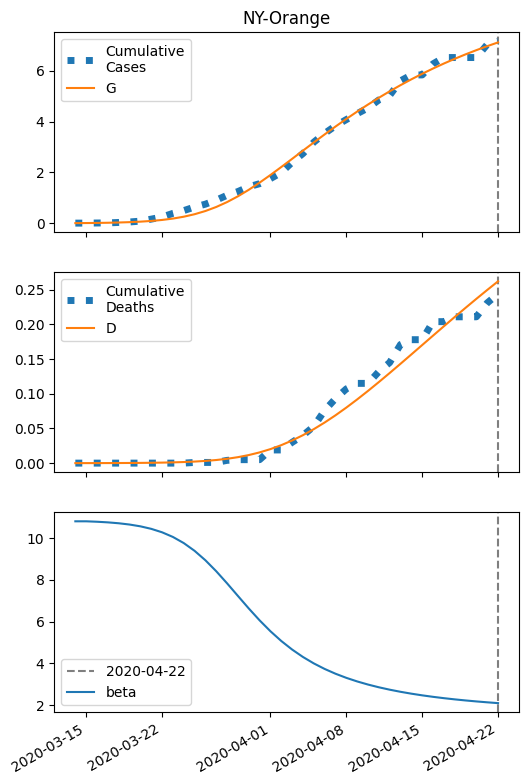

The data file committed next to this chart (first rows):
series, 2020-03-14, 2020-03-15, 2020-03-16, 2020-03-17, 2020-03-18, 2020-03-19, 2020-03-20, 2020-03-21, 2020-03-22, 2020-03-23, 2020-03-24, 2020-03-25, 2020-03-26, 2020-03-27, 2020-03-28, 2020-03-29, 2020-03-30, 2020-03-31, 2020-04-01, 2020-04-02, 2020-04-03, 2020-04-04, 2020-04-05
S, 19247, 19244, 19239, 19232, 19223, 19209, 19189, 19161, 19122, 19068, 18995, 18897, 18771, 18612, 18419, 18193, 17937, 17656, 17355, 17042, 16721, 16398, 16077
I, 6.0, 8.671, 12.52, 18.06, 26, 37.36, 53.5, 76.27, 108, 151.7, 210.7, 288.3, 387.3, 509.4, 653.9, 817.9, 996.5, 1183, 1371, 1555, 1728, 1887, 2029
IH, 0.24, 0.3412, 0.4907, 0.7077, 1.021, 1.471, 2.114, 3.032, 4.329, 6.147, 8.661, 12.08, 16.62, 22.5, 29.86, 38.75, 49.05, 60.54, 72.86, 85.57, 98.27, 110.5, 122.1
IN, 0.3296, 0.6369, 1.07, 1.686, 2.564, 3.819, 5.613, 8.172, 11.81, 16.94, 24.13, 34.07, 47.6, 65.66, 89.2, 119.1, 156, 200.1, 251.6, 309.9, 374.3, 443.9, 517.5
D, 0.01, 0.0288, 0.05553, 0.09398, 0.1494, 0.2294, 0.3446, 0.5103, 0.7478, 1.087, 1.569, 2.247, 3.193, 4.496, 6.259, 8.598, 11.63, 15.48, 20.22, 25.93, 32.63, 40.33, 48.99
R, 0.0, 0.1423, 0.356, 0.6738, 1.142, 1.826, 2.82, 4.257, 6.326, 9.29, 13.51, 19.47, 27.82, 39.35, 55.05, 76.02, 103.5, 138.5, 182.4, 235.8, 299.6, 374.1, 459.4
G, 6.0, 9.24, 13.91, 20.64, 30.3, 44.12, 63.81, 91.66, 130.7, 184.6, 258, 355.5, 482, 640.8, 833.7, 1060, 1316, 1597, 1898, 2211, 2532, 2855, 3176
H, 9620, 9620, 9620, 9620, 9620, 9620, 9620, 9620, 9620, 9620, 9620, 9620, 9620, 9620, 9620, 9620, 9620, 9620, 9620, 9620, 9620, 9620, 9620
beta, 10.8, 10.8, 10.78, 10.75, 10.71, 10.65, 10.56, 10.44, 10.27, 10.05, 9.759, 9.388, 8.935, 8.409, 7.831, 7.227, 6.628, 6.059, 5.537, 5.07, 4.66, 4.304, 3.997
